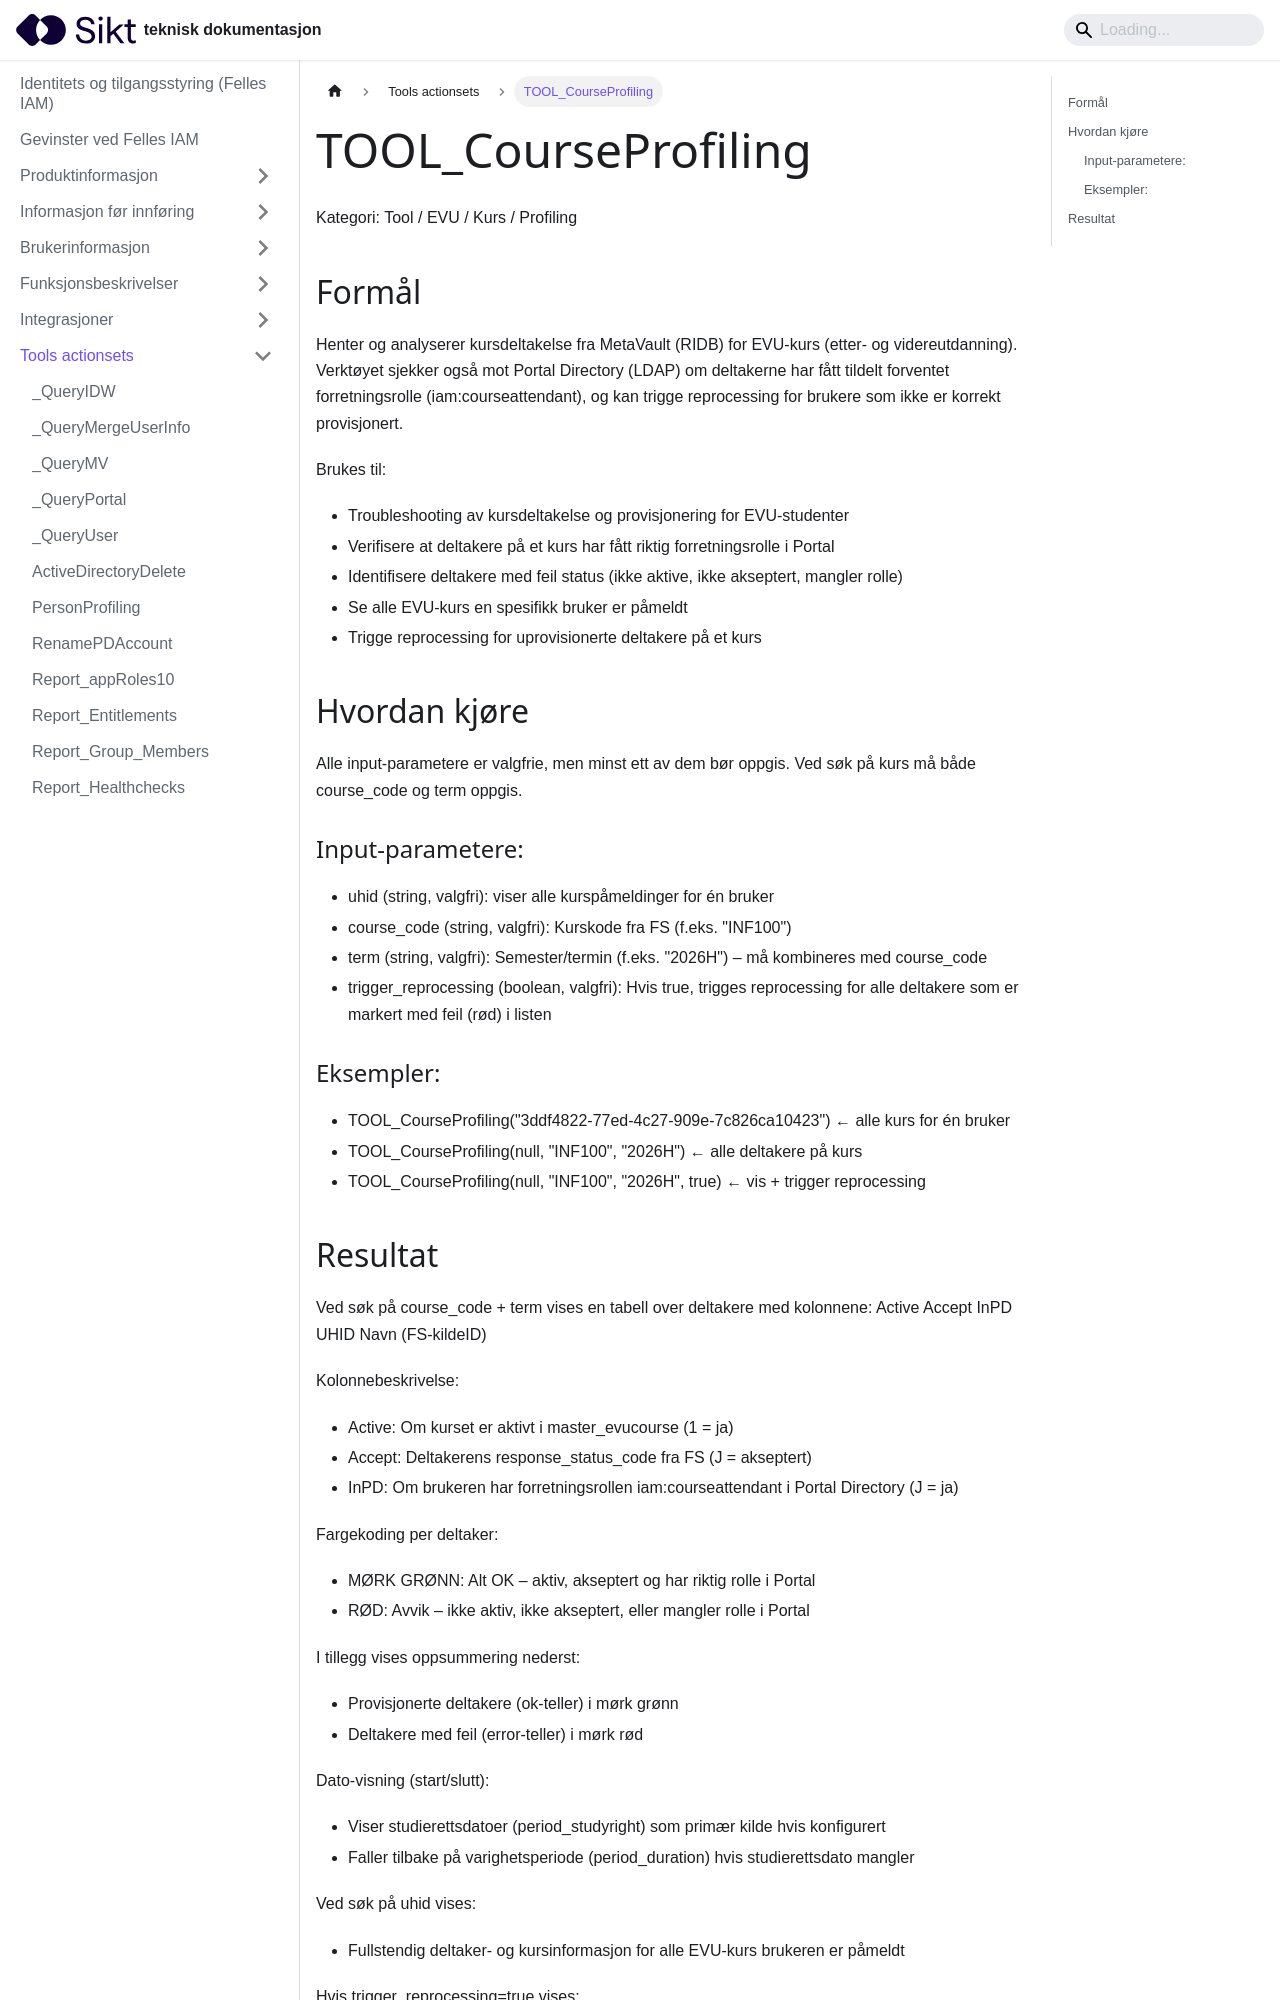

repository: sikt-no/docs · page: docs/iam/tools-actionsets/TOOL_CourseProfiling_dokumentasjon/index.html · generator: docusaurus


# TOOL_CourseProfiling

Kategori: Tool / EVU / Kurs / Profiling


## Formål

Henter og analyserer kursdeltakelse fra MetaVault (RIDB) for EVU-kurs (etter- og
videreutdanning). Verktøyet sjekker også mot Portal Directory (LDAP) om deltakerne
har fått tildelt forventet forretningsrolle (iam:courseattendant), og kan trigge
reprocessing for brukere som ikke er korrekt provisjonert.

Brukes til:
- Troubleshooting av kursdeltakelse og provisjonering for EVU-studenter
- Verifisere at deltakere på et kurs har fått riktig forretningsrolle i Portal
- Identifisere deltakere med feil status (ikke aktive, ikke akseptert, mangler rolle)
- Se alle EVU-kurs en spesifikk bruker er påmeldt
- Trigge reprocessing for uprovisionerte deltakere på et kurs


## Hvordan kjøre

Alle input-parametere er valgfrie, men minst ett av dem bør oppgis.
Ved søk på kurs må både course_code og term oppgis.

### Input-parametere:
- uhid (string, valgfri): viser alle kurspåmeldinger for én bruker
- course_code (string, valgfri): Kurskode fra FS (f.eks. "INF100")
- term (string, valgfri): Semester/termin (f.eks. "2026H") – må kombineres med course_code
- trigger_reprocessing (boolean, valgfri): Hvis true, trigges reprocessing for alle
  deltakere som er markert med feil (rød) i listen

### Eksempler:
- TOOL_CourseProfiling("3ddf4822-77ed-4c27-909e-7c826ca10423")   ← alle kurs for én bruker
- TOOL_CourseProfiling(null, "INF100", "2026H")                  ← alle deltakere på kurs
- TOOL_CourseProfiling(null, "INF100", "2026H", true)            ← vis + trigger reprocessing
